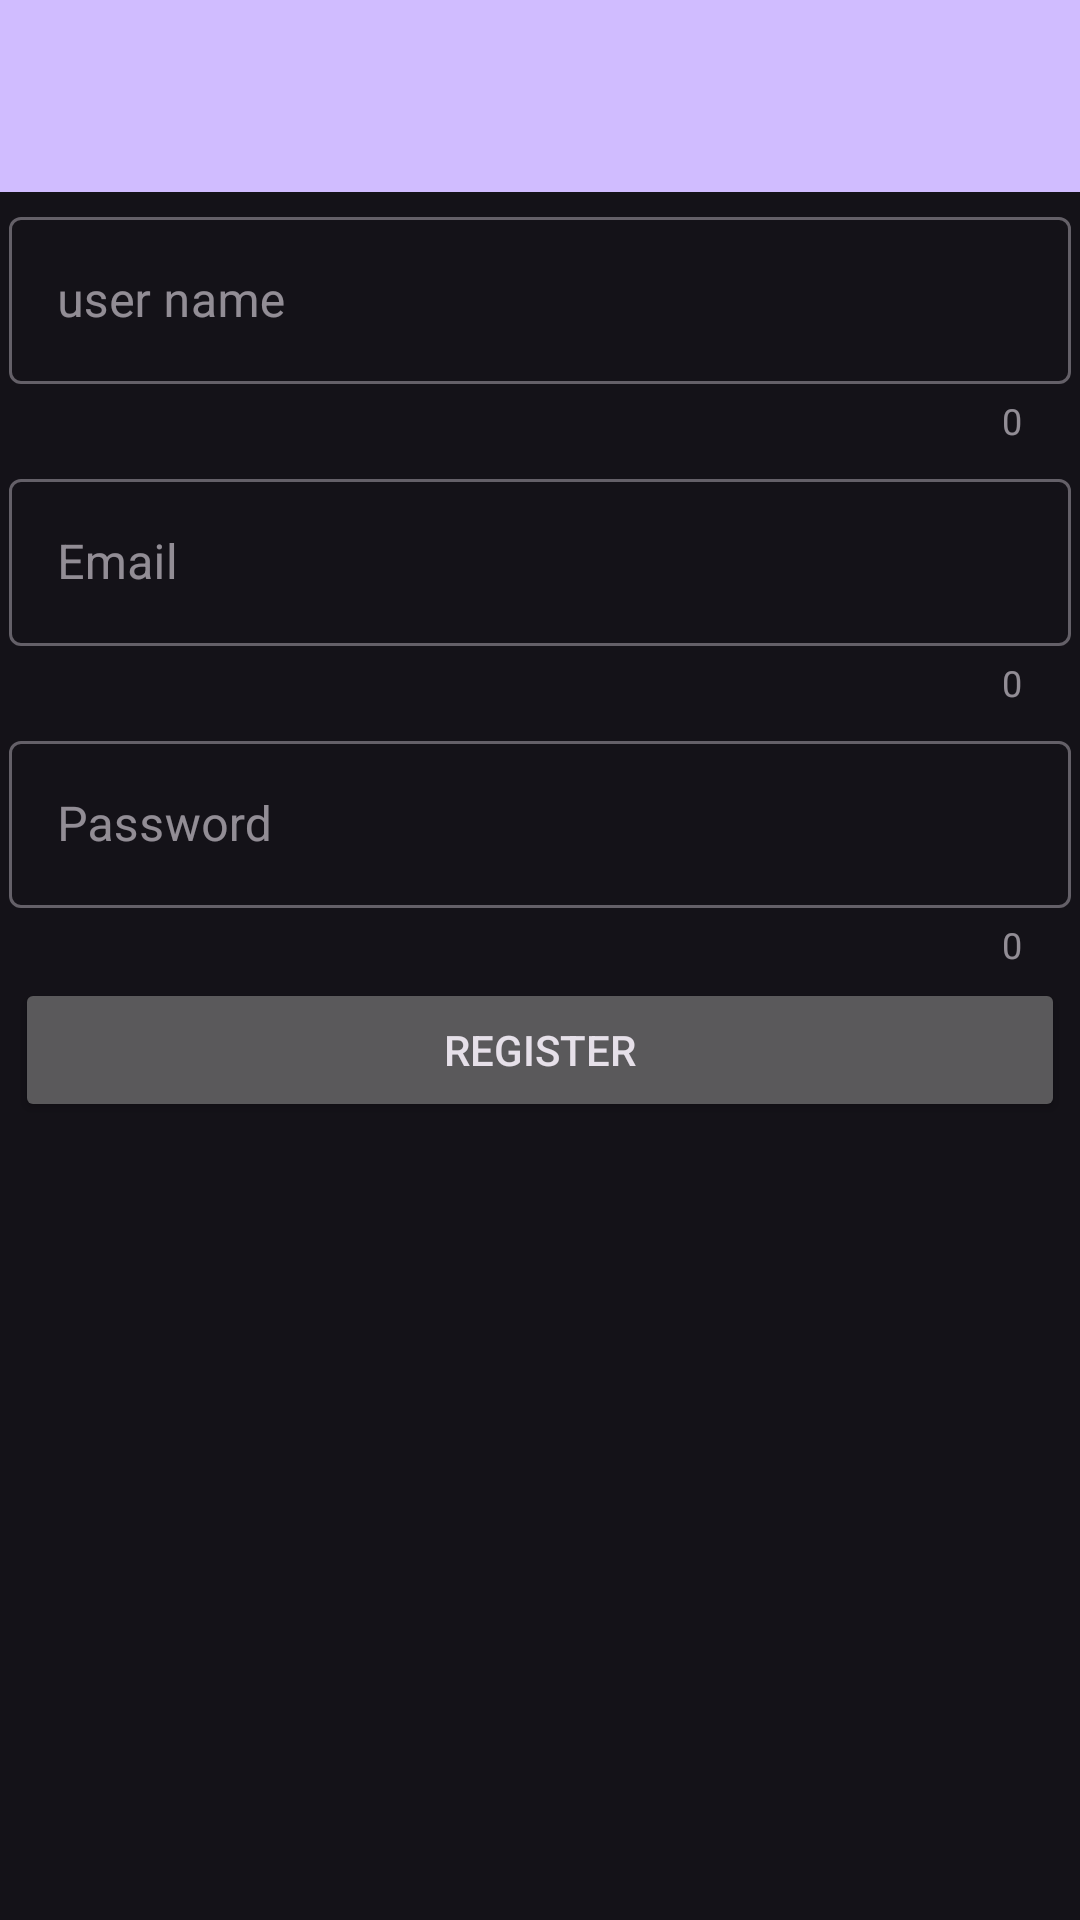

Reconstruct the res/layout file that produces this screen, plus the resources it refers to.
<!-- AndroidManifest.xml: application theme Theme.TODO -->
<!-- res/layout/activity_register.xml -->
<?xml version="1.0" encoding="utf-8"?>
<LinearLayout

    android:layout_width="match_parent"
    android:layout_height="match_parent"
    xmlns:app="http://schemas.android.com/apk/res-auto"
    android:orientation="vertical"
    xmlns:android="http://schemas.android.com/apk/res/android">

    <androidx.appcompat.widget.Toolbar
        android:id="@+id/toolbar"
        android:layout_width="match_parent"
        android:layout_height="?attr/actionBarSize"
        android:background="?attr/colorPrimary"
        android:elevation="10dp" />

    <com.google.android.material.textfield.TextInputLayout
        android:id="@+id/username"
        android:padding="3dp"
        android:layout_width="match_parent"
        android:layout_height="wrap_content"
        style="@style/Widget.MaterialComponents.TextInputLayout.OutlinedBox"
        app:counterEnabled="true"
        app:errorEnabled="true">

        <EditText
            android:id="@+id/editTextUsername"
            android:layout_width="match_parent"
            android:layout_height="wrap_content"
            android:inputType="text"
            android:hint="@string/hint_username" />

    </com.google.android.material.textfield.TextInputLayout>



    <com.google.android.material.textfield.TextInputLayout
        android:id="@+id/email"
        android:padding="3dp"
        android:layout_width="match_parent"
        android:layout_height="wrap_content"
        style="@style/Widget.MaterialComponents.TextInputLayout.OutlinedBox"
        app:counterEnabled="true"
        app:errorEnabled="true">

        <EditText
            android:id="@+id/editTextEmail"
            android:layout_width="match_parent"
            android:layout_height="wrap_content"
            android:hint="@string/hint_email"
            android:inputType="textEmailAddress" />

    </com.google.android.material.textfield.TextInputLayout>


    <com.google.android.material.textfield.TextInputLayout
        android:id="@+id/password"
        android:padding="3dp"
        android:layout_width="match_parent"
        android:layout_height="wrap_content"
        style="@style/Widget.MaterialComponents.TextInputLayout.OutlinedBox"
        app:counterEnabled="true"
        app:errorEnabled="true">

        <EditText
            android:id="@+id/editTextPassword"
            android:layout_width="match_parent"
            android:layout_height="wrap_content"
            android:hint="@string/hint_password"
            android:inputType="textPassword" />

    </com.google.android.material.textfield.TextInputLayout>


    <Button
        android:id="@+id/buttonRegister"
        android:layout_marginStart="5dp"
        android:layout_marginEnd="5dp"
        android:layout_width="match_parent"
        android:layout_height="wrap_content"
        android:text="@string/button_register" />

</LinearLayout>
<!-- resources referenced by this layout -->
<resources>
  <string name="button_register">Register</string>
  <string name="hint_email">Email</string>
  <string name="hint_password">Password</string>
  <string name="hint_username">user name</string>
  <style name="Theme.TODO" parent="Base.Theme.TODO" />
  <style name="Base.Theme.TODO" parent="Theme.Material3.Dark">
          
          
      </style>
</resources>
